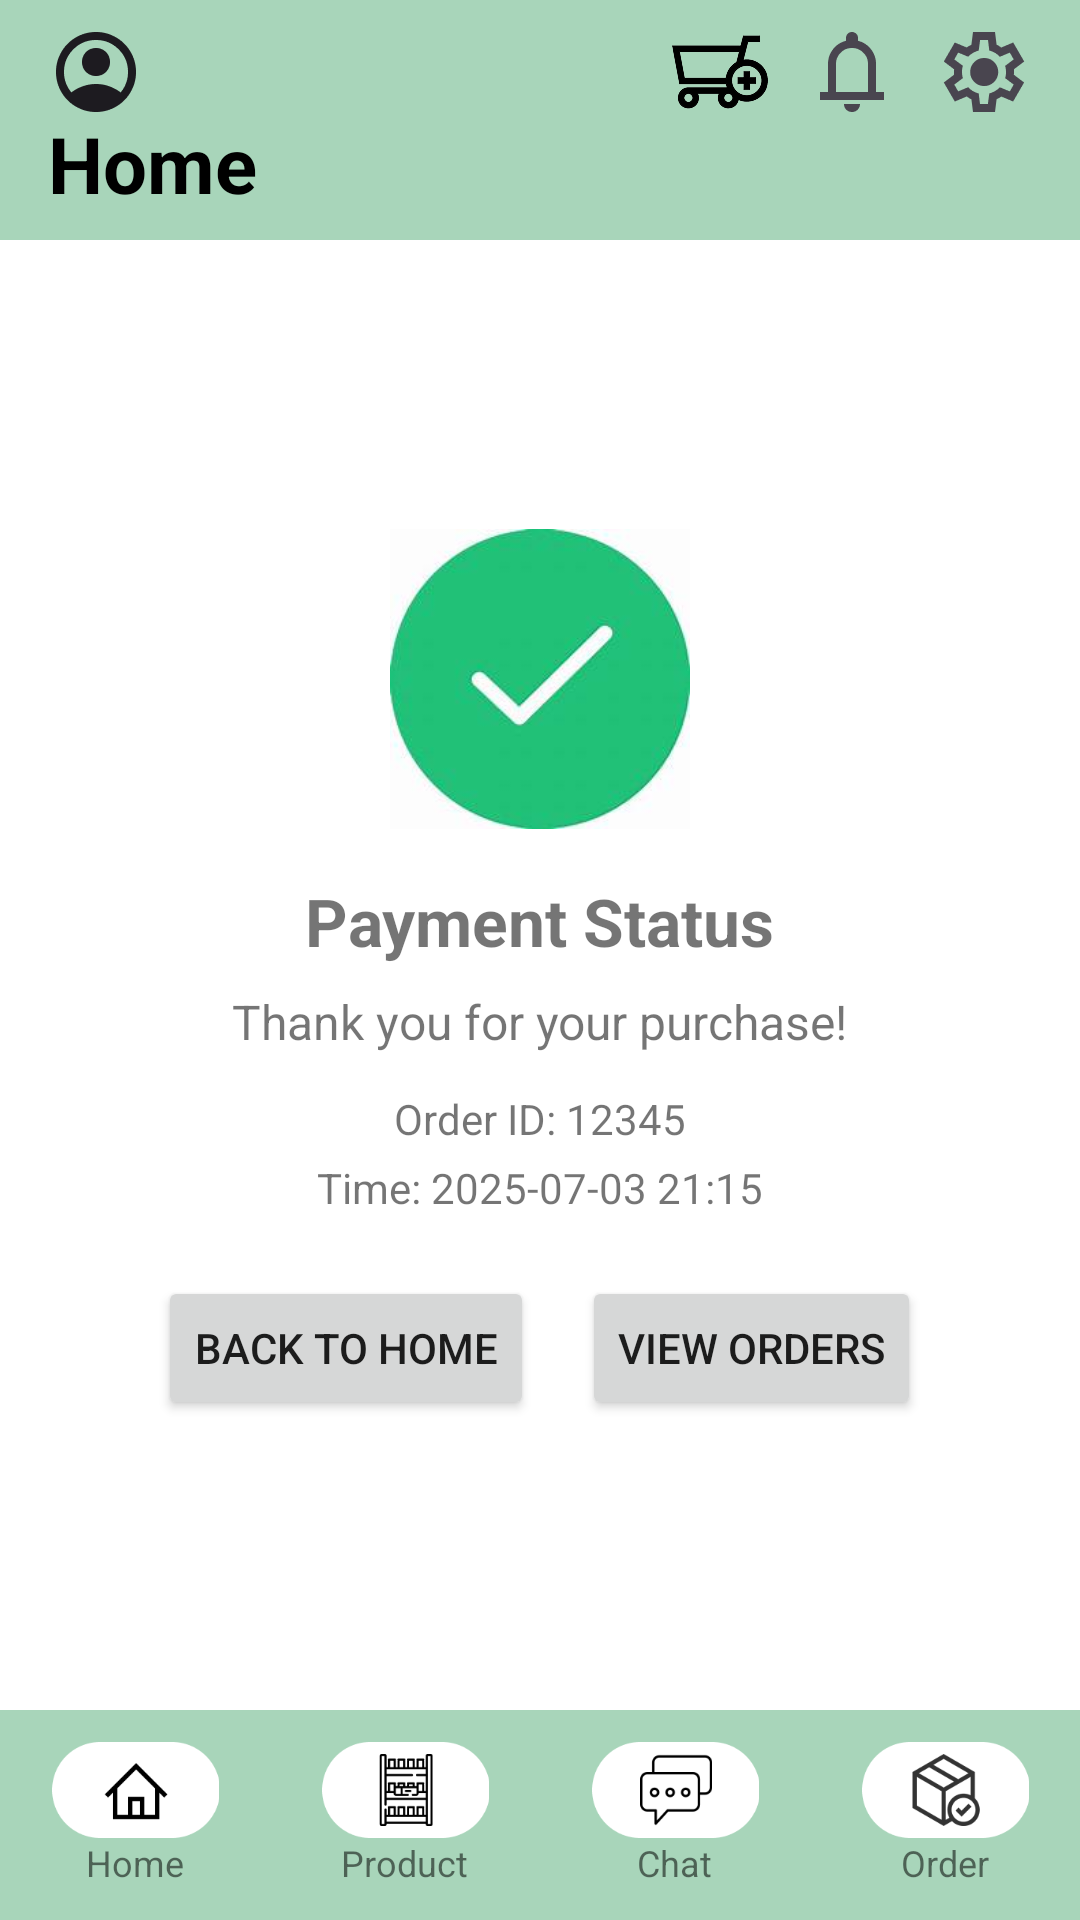

Reconstruct the res/layout file that produces this screen, plus the resources it refers to.
<!-- AndroidManifest.xml: application theme Theme.ProductSaleApp -->
<!-- res/layout/activity_payment_result.xml -->
<?xml version="1.0" encoding="utf-8"?>
<androidx.drawerlayout.widget.DrawerLayout
    xmlns:android="http://schemas.android.com/apk/res/android"
    xmlns:app="http://schemas.android.com/apk/res-auto"
    xmlns:tools="http://schemas.android.com/tools"
    android:id="@+id/drawer_layout"
    android:layout_width="match_parent"
    android:layout_height="match_parent"
    tools:context=".ui.payment.PaymentResultActivity">

    <androidx.constraintlayout.widget.ConstraintLayout
        android:id="@+id/main"
        android:layout_width="match_parent"
        android:layout_height="match_parent">

        
        <androidx.constraintlayout.widget.ConstraintLayout
            android:id="@+id/home_title_area"
            android:layout_width="0dp"
            android:layout_height="80dp"
            android:background="@color/accent_color"
            app:layout_constraintTop_toTopOf="parent"
            app:layout_constraintStart_toStartOf="parent"
            app:layout_constraintEnd_toEndOf="parent">

            <ImageView
                android:id="@+id/user_icon"
                android:layout_width="32dp"
                android:layout_height="32dp"
                android:src="@drawable/user_icon"
                android:layout_marginStart="16dp"
                android:layout_marginTop="8dp"
                app:layout_constraintStart_toStartOf="parent"
                app:layout_constraintTop_toTopOf="parent" />

            <TextView
                android:id="@+id/home_title_text"
                android:layout_width="wrap_content"
                android:layout_height="wrap_content"
                android:text="@string/home"
                android:textAppearance="@style/heading_1"
                android:layout_marginStart="16dp"
                android:layout_marginBottom="8dp"
                app:layout_constraintStart_toStartOf="parent"
                app:layout_constraintBottom_toBottomOf="parent" />

            <ImageView
                android:id="@+id/cart_icon"
                android:layout_width="32dp"
                android:layout_height="32dp"
                android:src="@drawable/cart_icon"
                android:layout_marginEnd="12dp"
                android:layout_marginTop="8dp"
                app:layout_constraintTop_toTopOf="parent"
                app:layout_constraintEnd_toStartOf="@id/notification_icon" />

            <ImageView
                android:id="@+id/notification_icon"
                android:layout_width="32dp"
                android:layout_height="32dp"
                android:src="@drawable/notification_icon"
                android:layout_marginEnd="12dp"
                android:layout_marginTop="8dp"
                app:layout_constraintTop_toTopOf="parent"
                app:layout_constraintEnd_toStartOf="@id/setting_icon" />

            <ImageView
                android:id="@+id/setting_icon"
                android:layout_width="32dp"
                android:layout_height="32dp"
                android:src="@drawable/setting_icon"
                android:layout_marginEnd="16dp"
                android:layout_marginTop="8dp"
                app:layout_constraintTop_toTopOf="parent"
                app:layout_constraintEnd_toEndOf="parent" />
        </androidx.constraintlayout.widget.ConstraintLayout>

        
        <LinearLayout
            android:id="@+id/status_content"
            android:layout_width="0dp"
            android:layout_height="0dp"
            android:orientation="vertical"
            android:gravity="center"
            android:padding="24dp"
            android:background="@color/chat_sent_text"
            app:layout_constraintTop_toBottomOf="@id/home_title_area"
            app:layout_constraintBottom_toTopOf="@id/nav_bar_container"
            app:layout_constraintStart_toStartOf="parent"
            app:layout_constraintEnd_toEndOf="parent">

            <ImageView
                android:id="@+id/img_resultIcon"
                android:layout_width="100dp"
                android:layout_height="100dp"
                android:layout_marginBottom="16dp"
                android:src="@drawable/ic_success" />

            <TextView
                android:id="@+id/txt_resultTitle"
                android:layout_width="wrap_content"
                android:layout_height="wrap_content"
                android:text="Payment Status"
                android:textSize="22sp"
                android:textStyle="bold"
                android:layout_marginBottom="8dp" />

            <TextView
                android:id="@+id/txt_resultMessage"
                android:layout_width="wrap_content"
                android:layout_height="wrap_content"
                android:text="Thank you for your purchase!"
                android:textSize="16sp"
                android:gravity="center" />

            
            <TextView
                android:id="@+id/txt_orderId"
                android:layout_width="wrap_content"
                android:layout_height="wrap_content"
                android:text="Order ID: 12345"
                android:textSize="14sp"
                android:layout_marginTop="12dp" />

            
            <TextView
                android:id="@+id/txt_paymentTime"
                android:layout_width="wrap_content"
                android:layout_height="wrap_content"
                android:text="Time: 2025-07-03 21:15"
                android:textSize="14sp"
                android:layout_marginTop="4dp" />

            
            <LinearLayout
                android:layout_width="wrap_content"
                android:layout_height="wrap_content"
                android:orientation="horizontal"
                android:layout_marginTop="20dp"
                android:gravity="center">

                <Button
                    android:id="@+id/btn_backHome"
                    android:layout_width="wrap_content"
                    android:layout_height="wrap_content"
                    android:text="Back to Home"
                    android:layout_marginEnd="16dp" />

                <Button
                    android:id="@+id/btn_viewOrders"
                    android:layout_width="wrap_content"
                    android:layout_height="wrap_content"
                    android:text="View Orders" />
            </LinearLayout>


        </LinearLayout>

        
        <LinearLayout
            android:id="@+id/nav_bar_container"
            android:layout_width="0dp"
            android:layout_height="70dp"
            android:orientation="horizontal"
            android:background="@color/accent_color"
            android:gravity="center_vertical"
            app:layout_constraintBottom_toBottomOf="parent"
            app:layout_constraintStart_toStartOf="parent"
            app:layout_constraintEnd_toEndOf="parent">

            
            <LinearLayout
                android:id="@+id/nav_home_button"
                android:layout_width="0dp"
                android:layout_height="match_parent"
                android:layout_weight="1"
                android:gravity="center"
                android:orientation="vertical">
                <ImageView
                    android:layout_width="64dp"
                    android:layout_height="32dp"
                    android:src="@drawable/home_icon" />
                <TextView
                    android:layout_width="wrap_content"
                    android:layout_height="wrap_content"
                    android:text="@string/home"
                    android:textSize="12sp" />
            </LinearLayout>

            
            <LinearLayout
                android:id="@+id/nav_product_button"
                android:layout_width="0dp"
                android:layout_height="match_parent"
                android:layout_weight="1"
                android:gravity="center"
                android:orientation="vertical">
                <ImageView
                    android:layout_width="64dp"
                    android:layout_height="32dp"
                    android:src="@drawable/product_icon" />
                <TextView
                    android:layout_width="wrap_content"
                    android:layout_height="wrap_content"
                    android:text="@string/product"
                    android:textSize="12sp" />
            </LinearLayout>

            
            <LinearLayout
                android:id="@+id/nav_chat_button"
                android:layout_width="0dp"
                android:layout_height="match_parent"
                android:layout_weight="1"
                android:gravity="center"
                android:orientation="vertical">
                <ImageView
                    android:layout_width="64dp"
                    android:layout_height="32dp"
                    android:src="@drawable/chat_icon" />
                <TextView
                    android:layout_width="wrap_content"
                    android:layout_height="wrap_content"
                    android:text="@string/chat"
                    android:textSize="12sp" />
            </LinearLayout>

            
            <LinearLayout
                android:id="@+id/nav_order_button"
                android:layout_width="0dp"
                android:layout_height="match_parent"
                android:layout_weight="1"
                android:gravity="center"
                android:orientation="vertical">
                <ImageView
                    android:layout_width="64dp"
                    android:layout_height="32dp"
                    android:src="@drawable/order_icon" />
                <TextView
                    android:layout_width="wrap_content"
                    android:layout_height="wrap_content"
                    android:text="@string/order"
                    android:textSize="12sp" />
            </LinearLayout>

        </LinearLayout>
    </androidx.constraintlayout.widget.ConstraintLayout>

    
    <com.google.android.material.navigation.NavigationView
        android:id="@+id/nav_view"
        android:layout_width="wrap_content"
        android:layout_height="match_parent"
        android:layout_gravity="start"
        android:background="@android:color/white"
        app:menu="@menu/drawer_menu"/>

</androidx.drawerlayout.widget.DrawerLayout>
<!-- resources referenced by this layout -->
<resources>
  <color name="accent_color">#A8D5BA</color>
  <color name="chat_sent_text">#FFFFFF</color>
  <!-- drawable cart_icon: png bitmap (drawable, 3762 bytes) -->
  <!-- drawable chat_icon: png bitmap (drawable, 4650 bytes) -->
  <!-- drawable home_icon: png bitmap (drawable, 2818 bytes) -->
  <!-- drawable ic_success: png bitmap (drawable, 42316 bytes) -->
  <!-- drawable notification_icon: png bitmap (drawable, 1161 bytes) -->
  <!-- drawable order_icon: png bitmap (drawable, 6223 bytes) -->
  <!-- drawable product_icon: png bitmap (drawable, 4405 bytes) -->
  <!-- drawable setting_icon: png bitmap (drawable, 3028 bytes) -->
  <!-- drawable user_icon: png bitmap (drawable, 2605 bytes) -->
  <string name="chat">Chat</string>
  <string name="home">Home</string>
  <string name="order">Order</string>
  <string name="product">Product</string>
  <style name="heading_1">
          <item name="android:textSize">26sp</item>
          <item name="android:textColor">@color/black</item>
          <item name="android:textStyle">bold</item>
      </style>
  <style name="Theme.ProductSaleApp" parent="Theme.MaterialComponents.Light.NoActionBar">
  
          <item name="colorPrimary">@color/primary_color</item>
          <item name="colorPrimaryVariant">@color/black</item>
  
          <item name="colorSecondaryVariant">@color/black</item>
          <item name="colorOnSecondary">@color/black</item>
  
          <item name="colorAccent">@color/accent_color</item>
  
          <item name="android:statusBarColor">@color/black</item>
          <item name="android:navigationBarColor">@color/black</item>
          <item name="colorOnPrimary">@color/white</item>
          <item name="colorSecondary">@color/secondary_color</item>
      </style>
  <color name="black">#FF000000</color>
  <color name="primary_color">#A8D5BA</color>
  <color name="white">#FFFFFFFF</color>
  <color name="secondary_color">#FF03DAC5</color>
</resources>
